Run: headless pygame with SDL's dummy video driver; simulated clock (each Clock.tick advances the game by its frame time, no real sleeping); random seed 0; keys injected as events and as key.get_pressed() state; no mouse input.
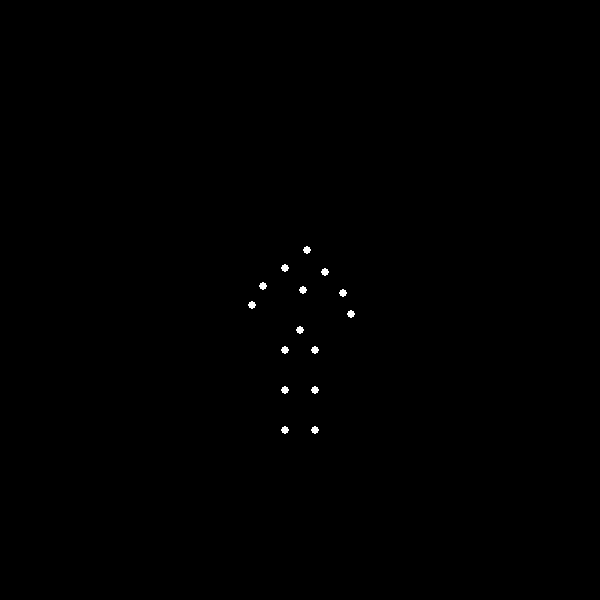
Frame 1 of 4 · flips 1–60 · no input
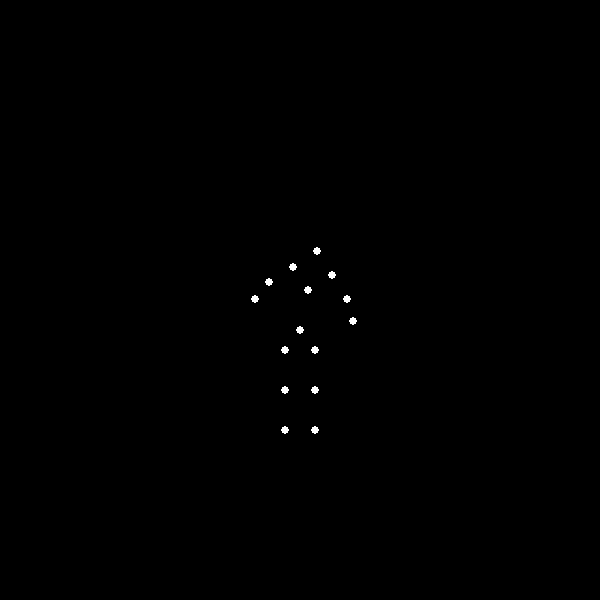
Frame 2 of 4 · flips 61–180 · tapped SPACE, RETURN · held RIGHT (→), D
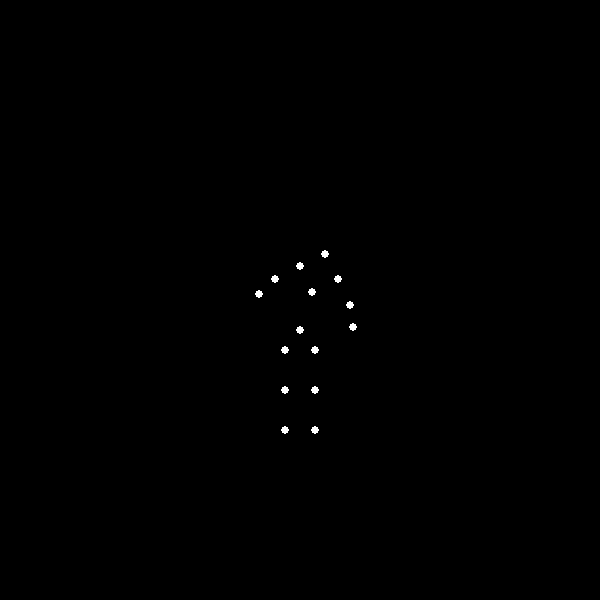
Frame 3 of 4 · flips 181–300 · held DOWN (↓), S
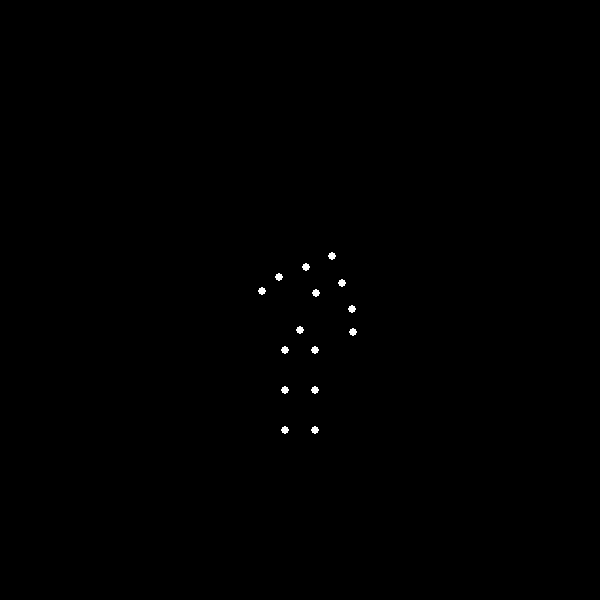
Frame 4 of 4 · flips 301–420 · held LEFT (←), A, UP (↑), W

The pygame program that drew these frames:


"""
This program displays an animation of 15 white point‐lights on a solid black background.
They represent a simplified human figure (a “happy woman” with heavy weight) performing a
bowing action. The figure is composed of 15 points corresponding to anatomical landmarks.
The upper body (head, shoulders, elbows, hands, and upper spine) rotates around the lower spine,
simulating a biomechanically plausible bowing (forward bending) motion.
"""

import sys
import math
import pygame
from pygame.locals import QUIT

# Initialize Pygame
pygame.init()

# Screen dimensions
WIDTH, HEIGHT = 600, 600
screen = pygame.display.set_mode((WIDTH, HEIGHT))
pygame.display.set_caption("Point-Light Biological Motion: Bowing Figure")

# Clock to manage animation speed
clock = pygame.time.Clock()
FPS = 60

# Colors
BLACK = (0, 0, 0)
WHITE = (255, 255, 255)

# Define the base skeleton positions (in a body-centered coordinate system)
# Coordinates are defined relative to a natural origin.
# We choose the lower spine as the pivot for the bowing motion.
#
# The 15 points (all positions in pixels, in the local coordinate system):
#   - "head"
#   - "left_shoulder", "right_shoulder"
#   - "left_elbow", "right_elbow"
#   - "left_hand", "right_hand"
#   - "upper_spine"
#   - "lower_spine" (pivot)
#   - "left_hip", "right_hip"
#   - "left_knee", "right_knee"
#   - "left_foot", "right_foot"
skeleton = {
    "head":         (0, -100),
    "left_shoulder":  (-20, -80),
    "right_shoulder": (20, -80),
    "left_elbow":     (-40, -60),
    "right_elbow":    (40, -60),
    "left_hand":      (-50, -40),
    "right_hand":     (50, -40),
    "upper_spine":    (0, -60),
    "lower_spine":    (0, -20),  # Pivot for bowing
    "left_hip":       (-15, 0),
    "right_hip":      (15, 0),
    "left_knee":      (-15, 40),
    "right_knee":     (15, 40),
    "left_foot":      (-15, 80),
    "right_foot":     (15, 80)
}

# For the bowing animation, the upper body (above lower_spine) rotates.
rotating_parts = {
    "head", "left_shoulder", "right_shoulder",
    "left_elbow", "right_elbow", "left_hand", "right_hand",
    "upper_spine"
}

# Parameters for the bowing motion
max_angle = math.radians(30)  # maximum bowing angle (30 degrees)
bow_frequency = 0.5           # cycles per second

# For positioning the figure on the screen, pick a center offset.
screen_offset = (WIDTH // 2, HEIGHT // 2 + 50)  # shift slightly downward

def rotate_point(point, pivot, angle):
    """
    Rotate a point around a pivot by a given angle.
    point and pivot are (x,y) tuples.
    Returns the rotated (x,y) tuple.
    """
    # Translate point relative to pivot
    dx = point[0] - pivot[0]
    dy = point[1] - pivot[1]
    # Apply rotation
    cos_a = math.cos(angle)
    sin_a = math.sin(angle)
    new_dx = dx * cos_a - dy * sin_a
    new_dy = dx * sin_a + dy * cos_a
    # Translate back
    return (pivot[0] + new_dx, pivot[1] + new_dy)

def get_current_skeleton(t):
    """
    Compute the current skeleton positions given time t.
    Uses a sinusoidal function to vary the bowing angle between 0 and max_angle.
    The rotation is applied to points in 'rotating_parts' about lower_spine.
    """
    # Oscillate between 0 (upright) and max_angle (bowing forward).
    angle = max_angle * abs(math.sin(2 * math.pi * bow_frequency * t))
    
    pivot = skeleton["lower_spine"]
    current = {}
    for key, pos in skeleton.items():
        if key in rotating_parts:
            # Apply rotation around the pivot (lower_spine)
            new_pos = rotate_point(pos, pivot, angle)
            current[key] = new_pos
        else:
            # Nonrotating parts remain the same (in this simplified model)
            current[key] = pos
    return current

def draw_skeleton(skel):
    """
    Draw each of the 15 points on the screen.
    Each point is drawn as a small white circle.
    """
    for pos in skel.values():
        # Convert from local coordinates to screen coordinates
        screen_x = int(pos[0] + screen_offset[0])
        screen_y = int(pos[1] + screen_offset[1])
        pygame.draw.circle(screen, WHITE, (screen_x, screen_y), 4)

def main():
    t_start = pygame.time.get_ticks() / 1000.0  # start time in seconds

    running = True
    while running:
        # Handle events
        for event in pygame.event.get():
            if event.type == QUIT:
                running = False

        # Clear the screen
        screen.fill(BLACK)

        # Calculate elapsed time in seconds
        t = pygame.time.get_ticks() / 1000.0 - t_start

        # Get current skeleton positions for this frame
        current_skel = get_current_skeleton(t)

        # Draw the skeleton as 15 white point-lights
        draw_skeleton(current_skel)

        # Update the display
        pygame.display.flip()

        # Maintain FPS
        clock.tick(FPS)

    pygame.quit()
    sys.exit()

if __name__ == "__main__":
    main()
